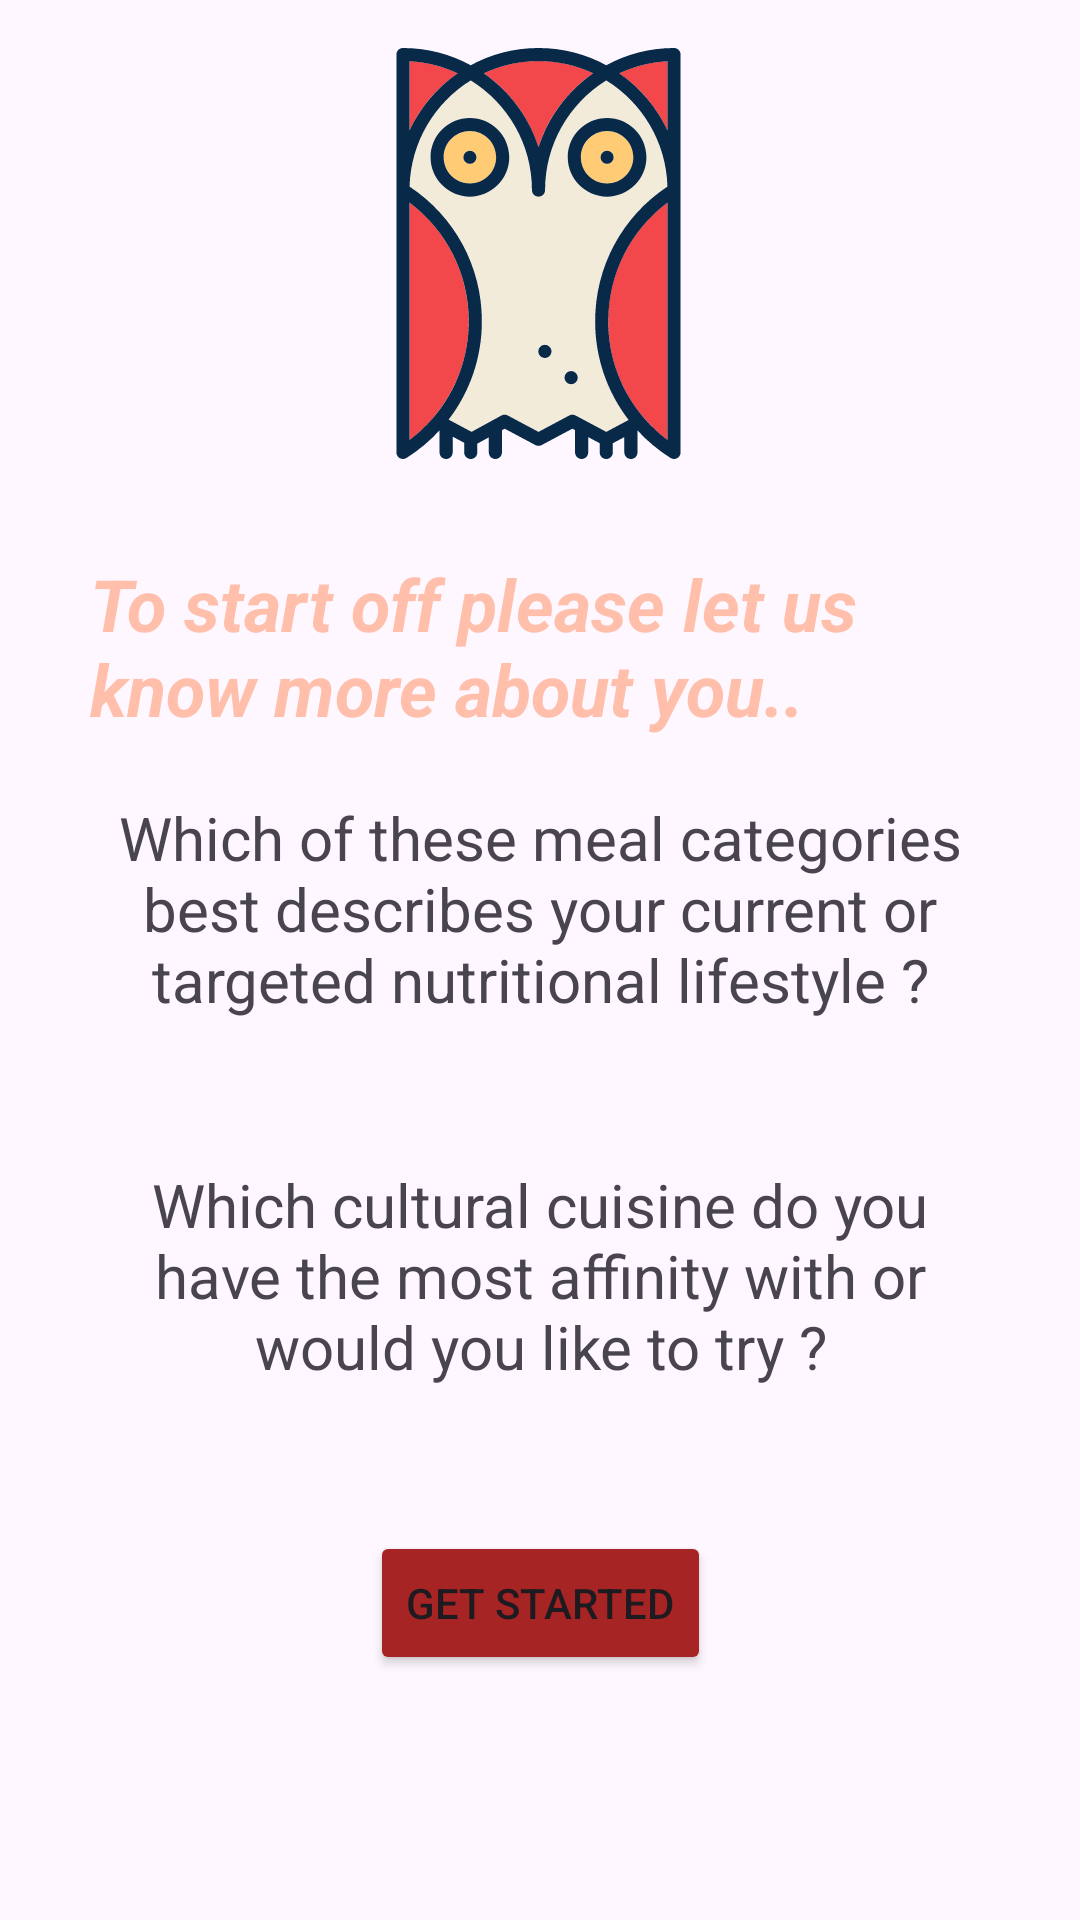

Layout XML and referenced resources for this Android screen:
<!-- AndroidManifest.xml: application theme Theme.Cookou -->
<!-- res/layout/activity_survey.xml -->
<?xml version="1.0" encoding="utf-8"?>
<ScrollView xmlns:android="http://schemas.android.com/apk/res/android"
    xmlns:app="http://schemas.android.com/apk/res-auto"
    xmlns:tools="http://schemas.android.com/tools"
    android:layout_width="match_parent"
    android:layout_height="match_parent"
    tools:context=".SurveyActivity">

    <androidx.constraintlayout.widget.ConstraintLayout
        android:layout_width="match_parent"
        android:layout_height="match_parent"
        >

        <ImageView
            android:id="@+id/image_icon"
            android:layout_width="196dp"
            android:layout_height="137dp"
            android:layout_marginTop="16dp"
            app:layout_constraintEnd_toEndOf="parent"
            app:layout_constraintHorizontal_bias="0.496"
            app:layout_constraintStart_toStartOf="parent"
            app:layout_constraintTop_toTopOf="parent"
            app:srcCompat="@drawable/ic_icon_owl" />

        <TextView
            android:id="@+id/textview_request"
            android:layout_width="match_parent"
            android:layout_height="wrap_content"
            android:layout_marginStart="30dp"
            android:layout_marginTop="32dp"
            android:layout_marginEnd="40dp"
            android:text="@string/to_start_off_please_let_us_know_more_about_you"
            android:textColor="#8DFF9267"
            android:textSize="24sp"
            android:textStyle="bold|italic"
            app:layout_constraintEnd_toEndOf="parent"
            app:layout_constraintStart_toStartOf="parent"
            app:layout_constraintTop_toBottomOf="@+id/image_icon" />

        <TextView
            android:id="@+id/textview_questionOne"
            android:layout_width="match_parent"
            android:layout_height="wrap_content"
            android:layout_marginStart="30dp"
            android:layout_marginTop="20dp"
            android:layout_marginEnd="30dp"
            android:text="@string/what_best_describes_your_current_nutritional_lifestyle"
            android:textAlignment="center"
            android:textSize="20sp"
            app:layout_constraintEnd_toEndOf="parent"
            app:layout_constraintStart_toStartOf="parent"
            app:layout_constraintTop_toBottomOf="@+id/textview_request" />

        <androidx.recyclerview.widget.RecyclerView
            android:id="@+id/recyclerview_categories"
            android:layout_width="match_parent"
            android:layout_height="wrap_content"
            android:layout_marginTop="16dp"
            app:layout_constraintEnd_toEndOf="parent"
            app:layout_constraintStart_toStartOf="parent"
            app:layout_constraintTop_toBottomOf="@+id/textview_questionOne"
            android:layout_marginStart="20dp"
            android:layout_marginEnd="20dp"
            />

        <TextView
            android:id="@+id/textview_questionTwo"
            android:layout_width="match_parent"
            android:layout_height="wrap_content"
            android:layout_marginTop="32dp"
            android:layout_marginStart="30dp"
            android:layout_marginEnd="30dp"
            android:text="@string/which_cultural_cuisine_excites_you_the_most_for_meal_preparation"
            android:textAlignment="center"
            android:textSize="20sp"
            app:layout_constraintEnd_toEndOf="parent"
            app:layout_constraintStart_toStartOf="parent"
            app:layout_constraintTop_toBottomOf="@+id/recyclerview_categories" />

        <androidx.recyclerview.widget.RecyclerView
            android:id="@+id/recyclerview_areas"
            android:layout_width="match_parent"
            android:layout_height="wrap_content"
            android:layout_marginTop="16dp"
            app:layout_constraintEnd_toEndOf="parent"
            app:layout_constraintStart_toStartOf="parent"
            app:layout_constraintTop_toBottomOf="@+id/textview_questionTwo"
            android:layout_marginStart="20dp"
            android:layout_marginEnd="20dp"
            />


        <Button
            android:id="@+id/button_start"
            android:layout_width="wrap_content"
            android:layout_height="wrap_content"
            android:layout_marginTop="32dp"
            android:backgroundTint="@color/main"
            android:text="@string/get_started"
            app:layout_constraintEnd_toEndOf="parent"
            app:layout_constraintStart_toStartOf="parent"
            app:layout_constraintTop_toBottomOf="@id/recyclerview_areas"/>
    </androidx.constraintlayout.widget.ConstraintLayout>



</ScrollView>
<!-- resources referenced by this layout -->
<resources>
  <color name="main">#A72424</color>
  <!-- drawable ic_icon_owl: vector/xml drawable (drawable, 6784 chars, omitted) -->
  <string name="get_started">Get started</string>
  <string name="to_start_off_please_let_us_know_more_about_you">To start off please let us know more about you..</string>
  <string name="what_best_describes_your_current_nutritional_lifestyle">Which of these meal categories best describes your current or targeted nutritional lifestyle ?</string>
  <string name="which_cultural_cuisine_excites_you_the_most_for_meal_preparation">Which cultural cuisine do you have the most affinity with or would you like to try ?</string>
  <style name="Theme.Cookou" parent="Base.Theme.Cookou" />
  <style name="Base.Theme.Cookou" parent="Theme.Material3.DayNight.NoActionBar">
          
          
      </style>
</resources>
